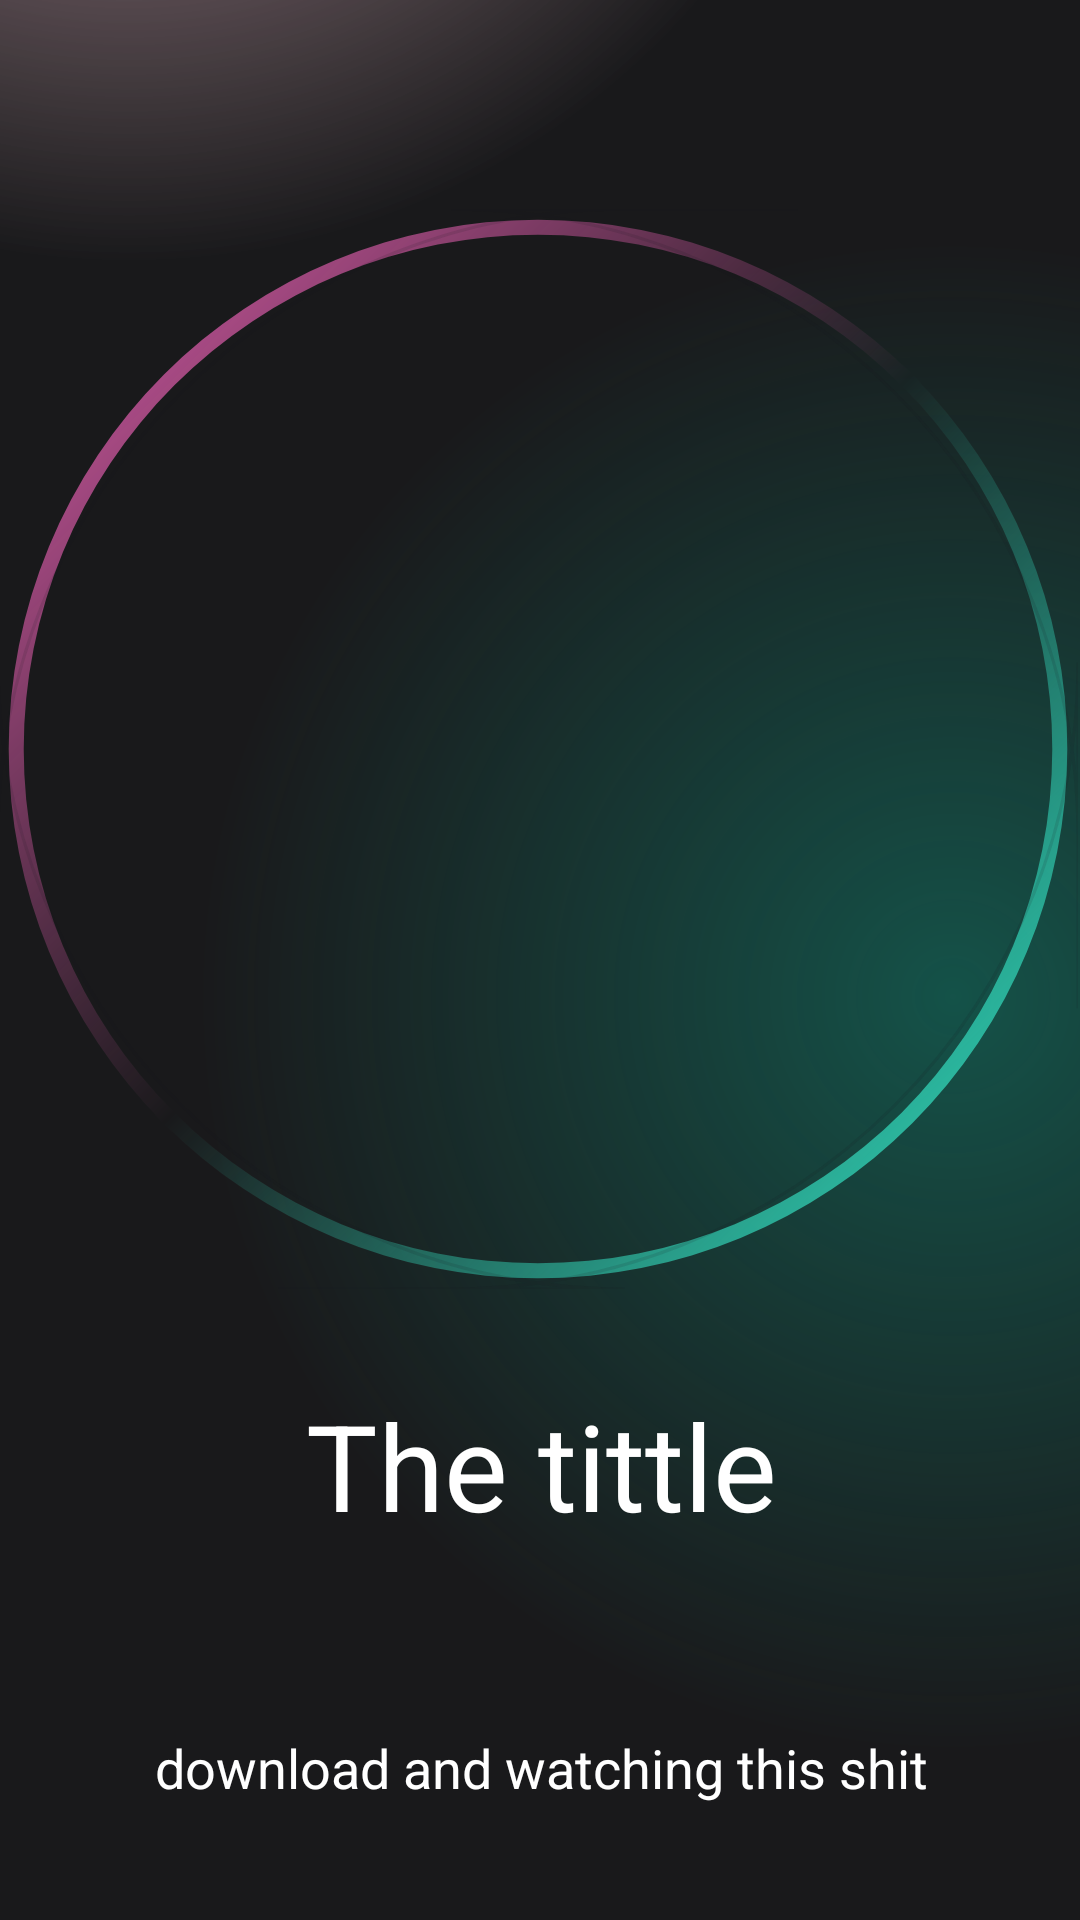

The Android layout XML behind this screen, and the referenced resources:
<!-- AndroidManifest.xml: application theme Theme.BaiTapCuoiKi -->
<!-- res/layout/activity_intro.xml -->
<?xml version="1.0" encoding="utf-8"?>
<androidx.constraintlayout.widget.ConstraintLayout xmlns:android="http://schemas.android.com/apk/res/android"
    xmlns:app="http://schemas.android.com/apk/res-auto"
    xmlns:tools="http://schemas.android.com/tools"
    android:layout_width="match_parent"
    android:layout_height="match_parent"
    android:background="@color/main_background"
    tools:context=".introActivity">

    <ScrollView
        android:layout_width="458dp"
        android:layout_height="969dp"
        app:layout_constraintBottom_toBottomOf="parent"
        app:layout_constraintEnd_toEndOf="parent"
        app:layout_constraintStart_toStartOf="parent"
        app:layout_constraintTop_toTopOf="parent">

        <LinearLayout
            android:layout_width="match_parent"
            android:layout_height="wrap_content"
            android:orientation="vertical">

            <androidx.constraintlayout.widget.ConstraintLayout
                android:layout_width="match_parent"
                android:layout_height="827dp"
                android:background="@drawable/gradient_color_background">

                <ImageView
                    android:id="@+id/imageView"
                    android:layout_width="360dp"
                    android:layout_height="360dp"
                    android:src="@tools:sample/avatars"
                    app:layout_constraintBottom_toBottomOf="parent"
                    app:layout_constraintEnd_toEndOf="parent"
                    app:layout_constraintHorizontal_bias="0.49"
                    app:layout_constraintStart_toStartOf="parent"
                    app:layout_constraintTop_toTopOf="parent"
                    app:srcCompat="@drawable/circle_gradient" />

                <com.google.android.material.imageview.ShapeableImageView
                    android:layout_width="0dp"
                    android:layout_height="0dp"
                    app:layout_constraintBottom_toBottomOf="@+id/imageView"
                    app:layout_constraintEnd_toEndOf="@+id/imageView"
                    app:layout_constraintStart_toStartOf="@+id/imageView"
                    app:layout_constraintTop_toTopOf="@+id/imageView"
                    app:shapeAppearanceOverlay="@style/roundedImageRounded"
                    app:strokeWidth="1dp"
                    tools:srcCompat="@drawable/scorpion" />

                <TextView
                    android:id="@+id/textView"
                    android:layout_width="wrap_content"
                    android:layout_height="wrap_content"
                    android:layout_marginTop="32dp"
                    android:text="The tittle"
                    android:textAlignment="center"
                    android:textColor="@color/white"
                    android:textSize="40sp"
                    app:layout_constraintEnd_toEndOf="parent"
                    app:layout_constraintStart_toStartOf="parent"
                    app:layout_constraintTop_toBottomOf="@+id/imageView" />

                <TextView
                    android:id="@+id/textView2"
                    android:layout_width="wrap_content"
                    android:layout_height="wrap_content"
                    android:text="download and watching this shit"

                    android:textAlignment="center"
                    android:textColor="@color/white"
                    android:textSize="18sp"
                    app:layout_constraintBottom_toBottomOf="parent"
                    app:layout_constraintEnd_toEndOf="parent"
                    app:layout_constraintStart_toStartOf="parent"
                    app:layout_constraintTop_toBottomOf="@+id/textView" />
            </androidx.constraintlayout.widget.ConstraintLayout>

            <androidx.constraintlayout.widget.ConstraintLayout
                android:layout_width="343dp"
                android:layout_height="match_parent"
                android:layout_marginStart="64dp"
                android:layout_marginEnd="64dp"
                android:background="@drawable/background_gradient">

                <androidx.appcompat.widget.AppCompatButton
                    android:id="@+id/button"

                    android:layout_width="200dp"
                    android:layout_height="wrap_content"
                    android:text="Get In"
                    android:background="@drawable/btn_background"
                    style="@android:style/Widget.Button"
                    android:textColor="@color/white"
                    android:textSize="18sp"
                    android:layout_margin="32dp"
                    app:layout_constraintBottom_toBottomOf="parent"
                    app:layout_constraintEnd_toEndOf="parent"
                    app:layout_constraintStart_toStartOf="parent"
                    app:layout_constraintTop_toTopOf="parent" />
            </androidx.constraintlayout.widget.ConstraintLayout>
        </LinearLayout>
    </ScrollView>
</androidx.constraintlayout.widget.ConstraintLayout>
<!-- resources referenced by this layout -->
<resources>
  <!-- drawable background_gradient (drawable) -->
  <?xml version="1.0" encoding="utf-8"?>
  <layer-list xmlns:android="http://schemas.android.com/apk/res/android">
  <item>
      <shape>
          <gradient
              android:endColor="#19191b"
              android:centerColor="#19191b"
              android:centerX="0.3"
              android:centerY="0.5"
              android:gradientRadius="100%p"
              android:startColor="#507c3660"
              android:type="radial"/>
  
      </shape>
  
  </item>
      <item>
          <shape>
              <gradient
                  android:centerColor="@android:color/transparent"
                  android:centerY="0.5"
                  android:centerX="0.5"
                  android:endColor="@android:color/transparent"
                  android:gradientRadius="100%p"
                  android:startColor="#300f8a75"
                  android:type="radial"/>
  
          </shape>
  
      </item>
          <item>
              <shape>
                  <gradient android:centerX="0.7"
                      android:centerY="0.5"
                      android:startColor="#400f8a75"
                      android:centerColor="@android:color/transparent"
                      android:endColor="@android:color/transparent"
                      android:type="radial"
                      android:gradientRadius="100%p"/>
  
              </shape>
          </item>
  </layer-list>
  <!-- drawable btn_background (drawable) -->
  <?xml version="1.0" encoding="utf-8"?>
  <layer-list xmlns:android="http://schemas.android.com/apk/res/android">
  <item>
      <shape android:shape="rectangle">
          <corners android:radius="58dp"/>
          <gradient android:startColor="#7c3668"
              android:endColor="#0f8a75"
              android:type="linear"
              android:angle="360"/>
          <size android:width="24dp"
              android:height="24dp" />
  
      </shape>
  </item>
      <item android:top="4dp" android:bottom="4dp" android:left="4dp" android:right="4dp">
         <shape android:shape="rectangle">
             <corners android:radius="50dp"/>
          <solid android:color="#19191b"/>
         </shape>
      </item>
  </layer-list>
  <!-- drawable circle_gradient (drawable) -->
  <?xml version="1.0" encoding="utf-8"?>
  <shape xmlns:android="http://schemas.android.com/apk/res/android"
      android:shape="ring"
      android:thickness="5dp"
      android:innerRadiusRatio="2.1"
      android:useLevel="false">
  
      <gradient android:startColor="#e45eb0"
          android:endColor="#34e3c4"
      android:centerColor="@android:color/transparent"
      android:angle="315"/>
  </shape>
  <!-- drawable gradient_color_background (drawable) -->
  <?xml version="1.0" encoding="utf-8"?>
  <layer-list xmlns:android="http://schemas.android.com/apk/res/android">
  <item>
  
      <shape>
  
          <gradient android:startColor="#9999616E"
              android:centerColor="#19191b"
              android:endColor="#19191b"
              android:type="radial"
              android:gradientRadius="110%p"
              android:centerX="0.2"
              android:centerY="0"/>
  
      </shape>
  
  </item>
      <item>
  
          <shape>
  
              <gradient android:startColor="#800f8a75"
                  android:centerColor="@android:color/transparent"
                  android:endColor="@android:color/transparent"
                  android:gradientRadius="110%p"
                  android:centerY="0.6"
                  android:centerX="0.8"
                  android:type="radial"/>
  
          </shape>
  
      </item>
  </layer-list>
  <style name="roundedImageRounded">
  
          <item name="cornerFamily">rounded</item>
          <item name="cornerSize">58%</item>
  
      </style>
  <style name="Theme.BaiTapCuoiKi" parent="Base.Theme.BaiTapCuoiKi" />
  <style name="Base.Theme.BaiTapCuoiKi" parent="Theme.Material3.DayNight.NoActionBar">
          
          
      </style>
  <!-- not gathered from this repository: default colours our renderer supplied (Android Studio template values) -->
  <color name="white">#FFFFFFFF</color>
</resources>
